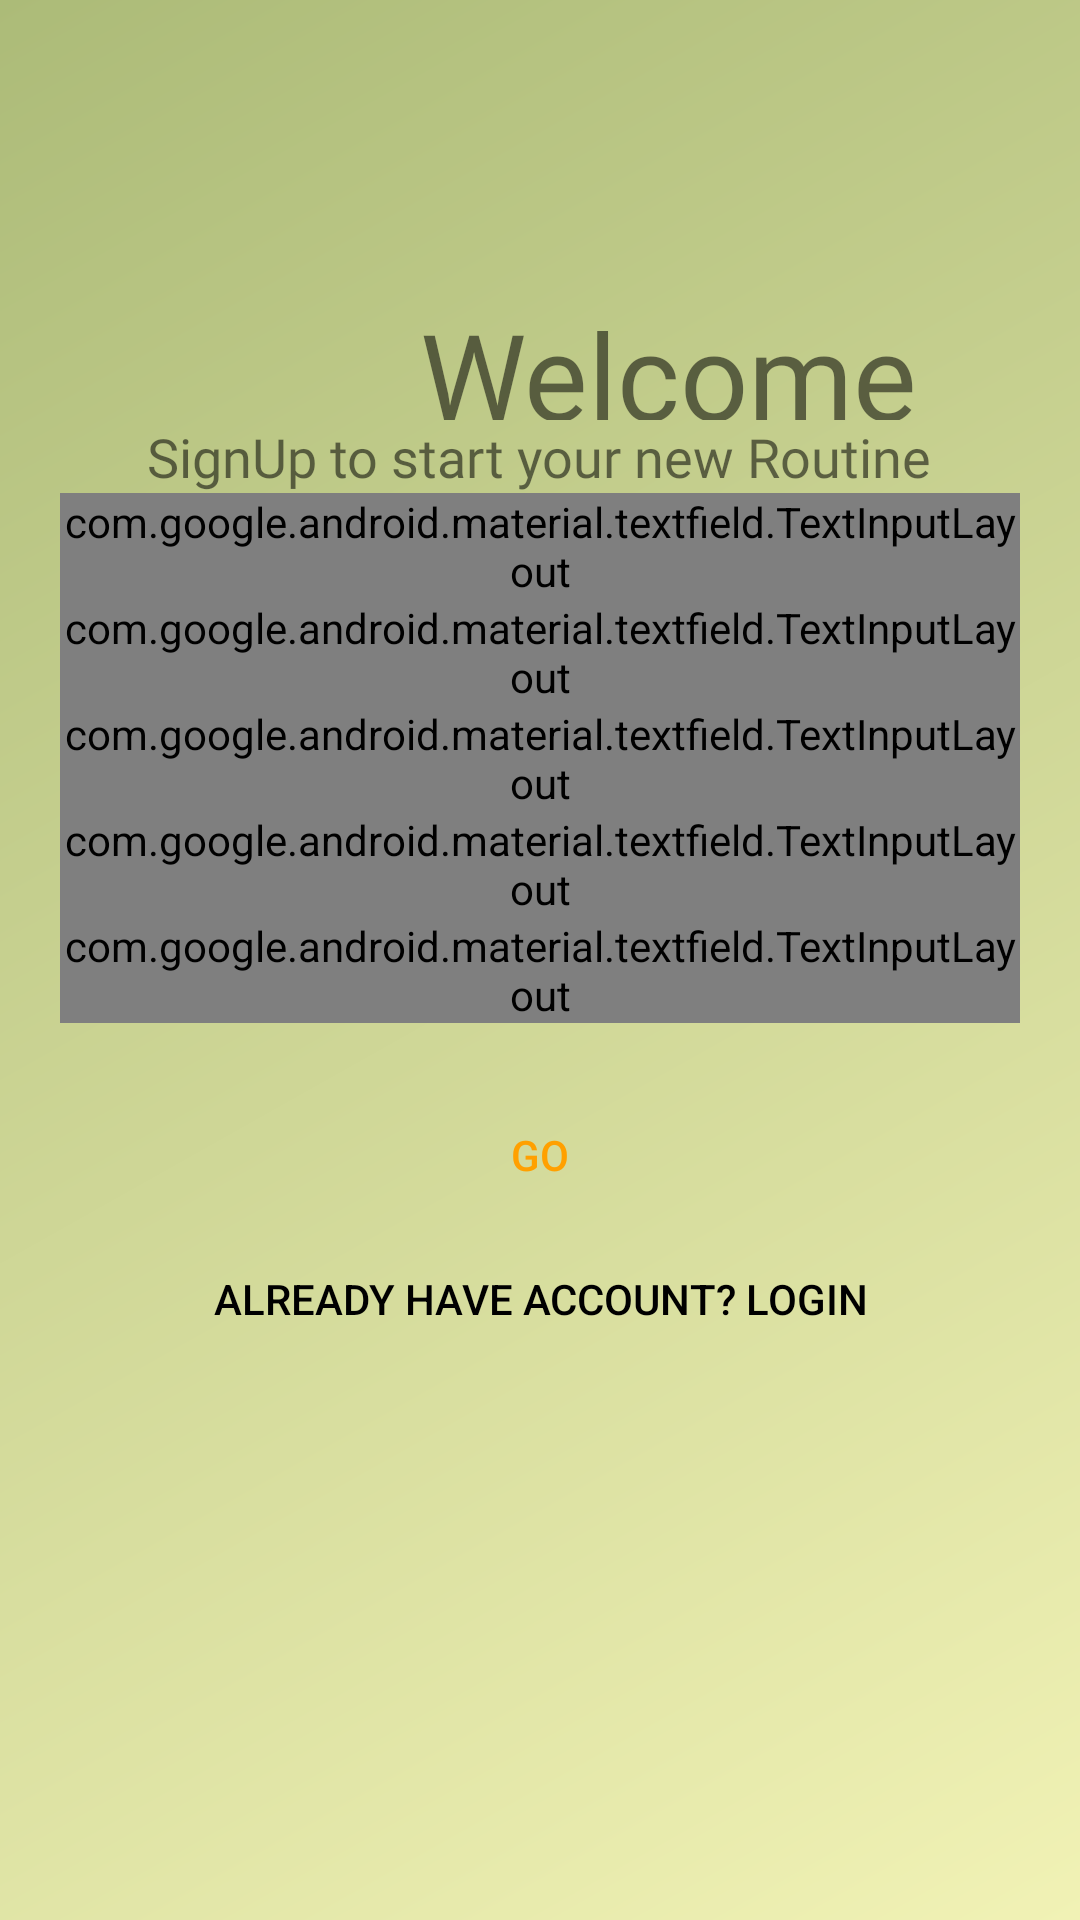

Reconstruct the res/layout file that produces this screen, plus the resources it refers to.
<!-- AndroidManifest.xml: application theme AppTheme -->
<!-- res/layout/activity_register.xml -->
<?xml version="1.0" encoding="utf-8"?>
<LinearLayout xmlns:android="http://schemas.android.com/apk/res/android"
    xmlns:app="http://schemas.android.com/apk/res-auto"
    xmlns:tools="http://schemas.android.com/tools"
    android:layout_width="match_parent"
    android:layout_height="match_parent"
    android:orientation="vertical"
    android:background="@drawable/bg_color"
    android:padding="20dp"
    tools:context=".RegisterActivity">

    <LinearLayout
        android:layout_width="match_parent"
        android:layout_height="wrap_content"
        android:orientation="horizontal"
        tools:ignore="UseCompoundDrawables">

        <ImageView
            android:id="@+id/logo_image"
            android:layout_width="120dp"
            android:layout_height="120dp"
            android:src="@drawable/splashlogo"
            android:transitionName="logo_image"
            android:contentDescription="@string/splah_logo" />

        <TextView
            android:layout_width="wrap_content"
            android:layout_height="wrap_content"
            android:layout_marginTop="-20dp"
            android:fontFamily="@font/coiny"
            android:text="@string/welcome"
            android:textSize="40sp"
            android:layout_gravity="bottom"
            android:transitionName="logo_text" />
    </LinearLayout>


    <TextView
        android:layout_width="wrap_content"
        android:layout_height="wrap_content"
        android:fontFamily="@font/cairo_semibold"
        android:text="@string/signup_to_start_your_new_routine"
        android:textSize="18sp"
        android:layout_gravity="center"
        android:transitionName="logo_text2" />

    <LinearLayout
        android:layout_width="match_parent"
        android:layout_height="wrap_content"
        android:layout_marginBottom="20dp"
        android:orientation="vertical">

        <com.google.android.material.textfield.TextInputLayout
            android:id="@+id/etName"
            style="@style/Widget.MaterialComponents.TextInputLayout.OutlinedBox"
            android:layout_width="match_parent"
            android:layout_height="wrap_content"
            android:hint="@string/full_name">


            <com.google.android.material.textfield.TextInputEditText

                android:layout_width="match_parent"
                android:layout_height="wrap_content"
                android:inputType="text"
                android:transitionName="tan_text1" />

        </com.google.android.material.textfield.TextInputLayout>

        <com.google.android.material.textfield.TextInputLayout
            android:id="@+id/etUserName"
            style="@style/Widget.MaterialComponents.TextInputLayout.OutlinedBox"
            android:layout_width="match_parent"
            android:layout_height="wrap_content"
            app:counterEnabled="true"
            app:counterMaxLength="15">


            <com.google.android.material.textfield.TextInputEditText

                android:layout_width="match_parent"
                android:layout_height="wrap_content"
                android:hint="@string/username"
                android:inputType="text"
                android:transitionName="tan_text2" />


        </com.google.android.material.textfield.TextInputLayout>

        <com.google.android.material.textfield.TextInputLayout
            android:id="@+id/etUserEmail"
            style="@style/Widget.MaterialComponents.TextInputLayout.OutlinedBox"
            android:layout_width="match_parent"
            android:layout_height="wrap_content"
            android:hint="@string/email">


            <com.google.android.material.textfield.TextInputEditText

                android:layout_width="match_parent"
                android:layout_height="wrap_content"
                android:inputType="text" />

        </com.google.android.material.textfield.TextInputLayout>

        <com.google.android.material.textfield.TextInputLayout
            android:id="@+id/etPhoneNumber"
            style="@style/Widget.MaterialComponents.TextInputLayout.OutlinedBox"
            android:layout_width="match_parent"
            android:layout_height="wrap_content"
            android:hint="@string/phone_number">


            <com.google.android.material.textfield.TextInputEditText

                android:layout_width="match_parent"
                android:layout_height="wrap_content"
                android:inputType="phone"
                android:transitionName="tan_phone" />

        </com.google.android.material.textfield.TextInputLayout>

        <com.google.android.material.textfield.TextInputLayout
            android:id="@+id/etUserPassword"
            style="@style/Widget.MaterialComponents.TextInputLayout.OutlinedBox"
            android:layout_width="match_parent"
            android:layout_height="wrap_content"
            android:hint="@string/password"
            app:passwordToggleEnabled="true">


            <com.google.android.material.textfield.TextInputEditText

                android:layout_width="match_parent"
                android:layout_height="wrap_content"
                android:inputType="textPassword"
                android:transitionName="tan_forgetpass" />

        </com.google.android.material.textfield.TextInputLayout>


    </LinearLayout>

    <Button
        android:id="@+id/btReg"
        android:layout_width="match_parent"
        android:layout_height="wrap_content"
        android:background="@color/common_google_signin_btn_text_light_pressed"
        android:text="@string/go"
        android:textColor="@color/yellow"
        android:transitionName="tan_go"
        android:onClick="registerUser" />

    <Button
        android:id="@+id/btLogin"
        android:layout_width="match_parent"
        android:layout_height="wrap_content"
        android:background="#00000000"
        android:textColor="#000"
        android:text="@string/already_have_account_login"
        android:transitionName="tan_signup" />

</LinearLayout>
<!-- resources referenced by this layout -->
<resources>
  <color name="yellow">#FFA000</color>
  <!-- drawable bg_color (drawable) -->
  <?xml version="1.0" encoding="utf-8"?>
  <shape xmlns:android="http://schemas.android.com/apk/res/android">
  
      <gradient android:startColor="#F1F2B5"
          android:endColor="#ACBB78"
          android:angle="135"/>
  </shape>
  <string name="already_have_account_login">Already have account? Login</string>
  <string name="email">Email</string>
  <string name="full_name">Full Name</string>
  <string name="go">GO</string>
  <string name="password">Password</string>
  <string name="phone_number">Phone Number</string>
  <string name="signup_to_start_your_new_routine">SignUp to start your new Routine</string>
  <string name="splah_logo">splah logo</string>
  <string name="username">Username</string>
  <string name="welcome">Welcome</string>
  <style name="AppTheme" parent="Theme.AppCompat.Light.NoActionBar">
          
          <item name="colorPrimary">@color/colorPrimary</item>
          <item name="colorPrimaryDark">@color/colorPrimary</item>
          <item name="colorAccent">@color/colorAccent</item>
  
          <item name="android:windowContentTransitions">true</item>
      </style>
  <color name="colorPrimary">#ACBB78</color>
  <color name="colorAccent">#EA80FC</color>
</resources>
